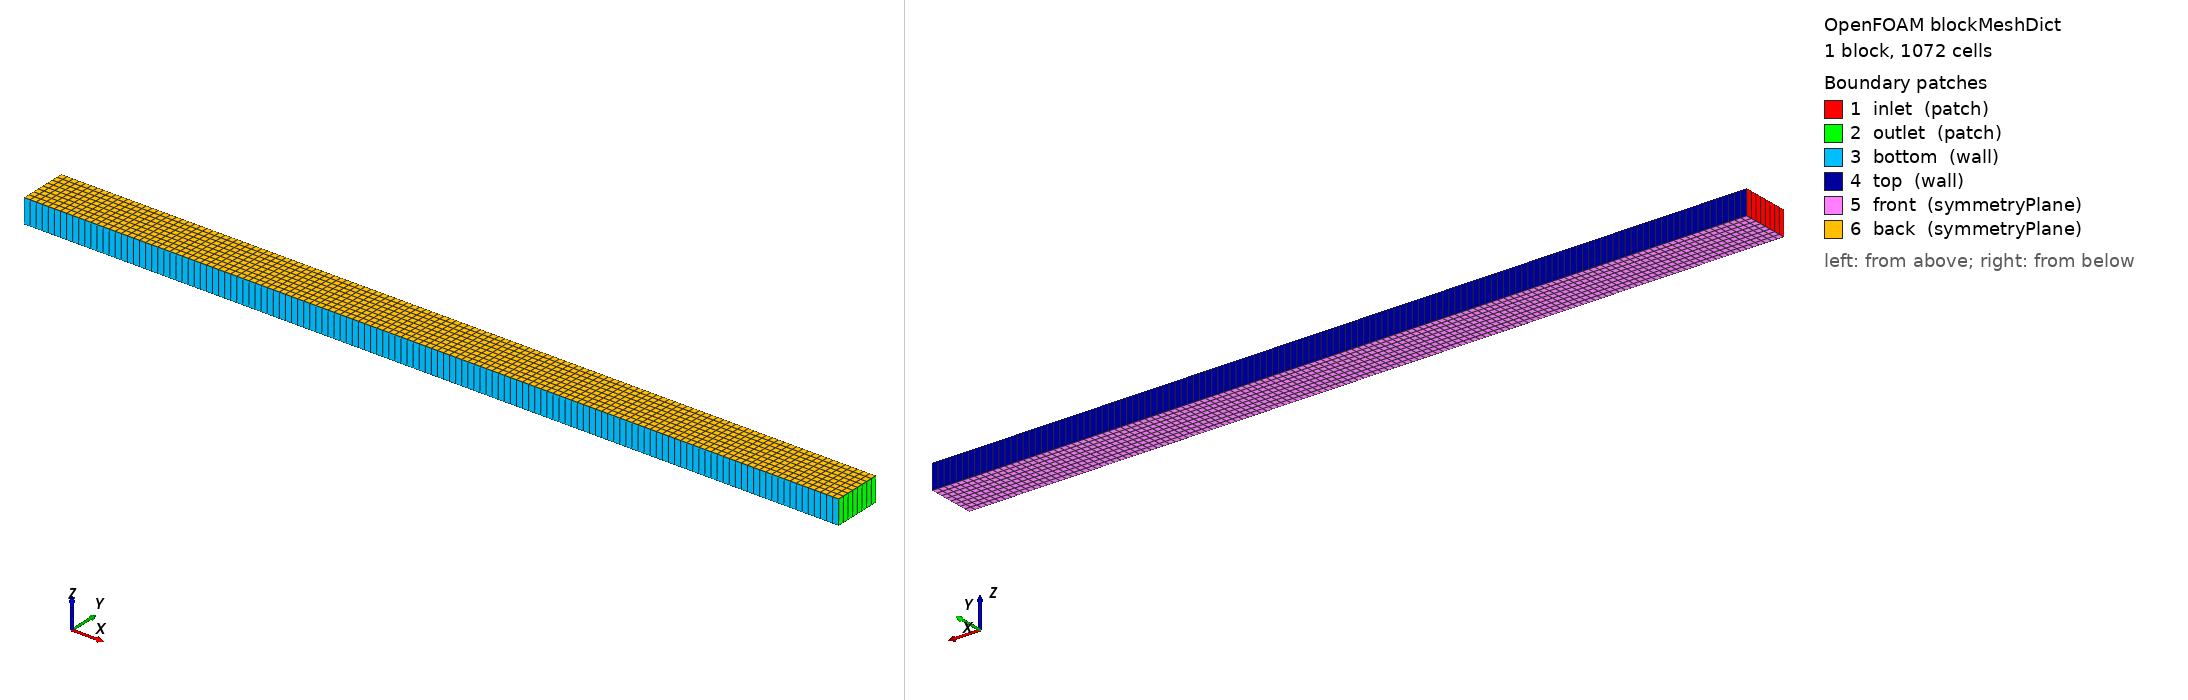

OpenFOAM case: the mesh blockMesh builds from blockMeshDict, 1 block(s), 1072 cells. Boundary patches (legend numbers): 1 inlet (patch), 2 outlet (patch), 3 bottom (wall), 4 top (wall), 5 front (symmetryPlane), 6 back (symmetryPlane). Left view from above one corner, right view from below the opposite corner. Boundary conditions: 2 field file(s) under 0/ or 0.orig/; 6 of 6 drawn patches have an entry in a shipped field file.

=== system/blockMeshDict ===
FoamFile
{
    format      ascii;
    class       dictionary;
    object      blockMeshDict;
}

scale 1;

vertices
(
    (-0.096000 -0.010000 -0.005000)
    (0.240000 -0.010000 -0.005000)
    (0.240000 0.010000 -0.005000)
    (-0.096000 0.010000 -0.005000)
    (-0.096000 -0.010000 0.005000)
    (0.240000 -0.010000 0.005000)
    (0.240000 0.010000 0.005000)
    (-0.096000 0.010000 0.005000)
);

blocks
(
    hex (0 1 2 3 4 5 6 7) (134 8 1) simpleGrading (1 1 1)
);

edges ();

boundary
(
    inlet  { type patch; faces ((0 4 7 3)); }
    outlet { type patch; faces ((1 2 6 5)); }
    bottom { type wall;  faces ((0 1 5 4)); }
    top    { type wall;  faces ((3 7 6 2)); }
    front  { type symmetryPlane; faces ((0 3 2 1)); }
    back   { type symmetryPlane; faces ((4 5 6 7)); }
);

mergePatchPairs ();


=== system/controlDict ===
FoamFile
{
    format      ascii;
    class       dictionary;
    object      controlDict;
}

solver          fluid;
startFrom       startTime;
startTime       0;
stopAt          endTime;
endTime         8.000;
deltaT          0.001;
adjustTimeStep  yes;
maxCo           0.8;
writeControl    adjustableRunTime;
writeInterval   0.10;
purgeWrite      0;
writeFormat     ascii;
writePrecision  8;
timeFormat      general;
timePrecision   8;
runTimeModifiable true;

functions
{
    forceCoeffs
    {
        type            forceCoeffs;
        libs            ("libforces.so");
        executeControl  timeStep;
        writeControl    adjustableRunTime;
        writeInterval   0.01;
        log             yes;
        patches         (cylinder);
        rho             rhoInf;
        rhoInf          1.205000;
        CofR            (0 0 0);
        liftDir         (0 1 0);
        dragDir         (1 0 0);
        pitchAxis       (0 0 1);
        magUInf         0.170550000;
        lRef            0.012000;
        Aref            0.000120000;
    }

    residuals
    {
        type            residuals;
        libs            ("libutilityFunctionObjects.so");
        fields          (U p_rgh e);
        executeControl  timeStep;
        writeControl    adjustableRunTime;
        writeInterval   0.05;
    }
}


=== 0.orig/U ===
FoamFile
{
    format      ascii;
    class       volVectorField;
    object      U;
}

dimensions      [0 1 -1 0 0 0 0];
internalField   uniform (0.170550000 0.000170550 0);

boundaryField
{
    inlet
    {
        type            codedFixedValue;
        name            poiseuilleInlet;
        value           uniform (0 0 0);
        code
        #{
            vectorField v(this->patch().size(), vector::zero);
            const vectorField& cf = this->patch().Cf();
            forAll(v, i)
            {
                const scalar y = cf[i].y();
                v[i].x() = 0.170550000*(1.0 - sqr(2.0*y/0.020000000));
            }
            operator==(v);
        #};
    }
    outlet
    {
        type            pressureInletOutletVelocity;
        value           uniform (0.170550000 0 0);
    }
    top
    {
        type            noSlip;
    }
    bottom
    {
        type            noSlip;
    }
    cylinder
    {
        type            noSlip;
    }
    front
    {
        type            symmetryPlane;
    }
    back
    {
        type            symmetryPlane;
    }
}


=== 0.orig/p ===
FoamFile
{
    format      ascii;
    class       volScalarField;
    object      p;
}

dimensions      [1 -1 -2 0 0 0 0];
internalField   uniform 0;

boundaryField
{
    inlet { type calculated; value $internalField; }
    outlet { type calculated; value $internalField; }
    top { type calculated; value $internalField; }
    bottom { type calculated; value $internalField; }
    cylinder { type calculated; value $internalField; }
    front { type symmetryPlane; }
    back { type symmetryPlane; }
}
